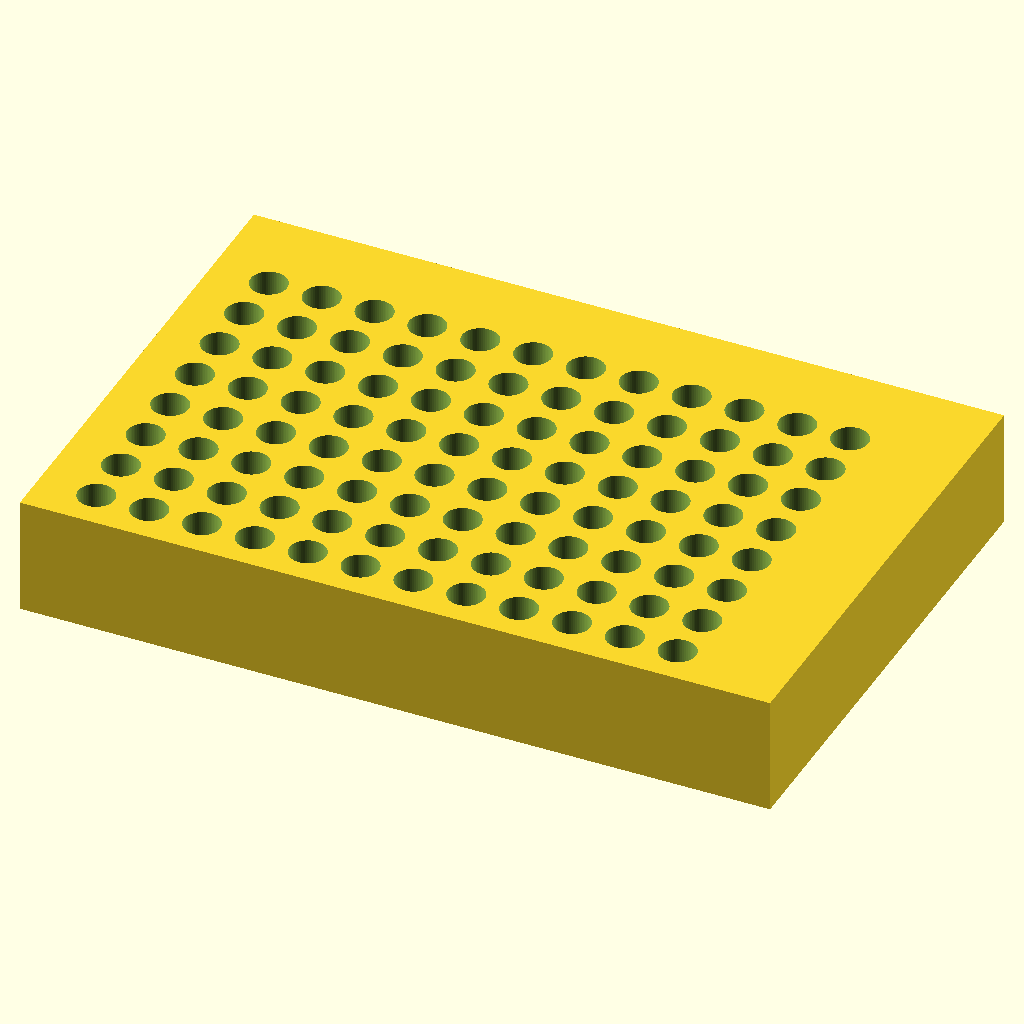
Cell 1 — every parameter at its default value.
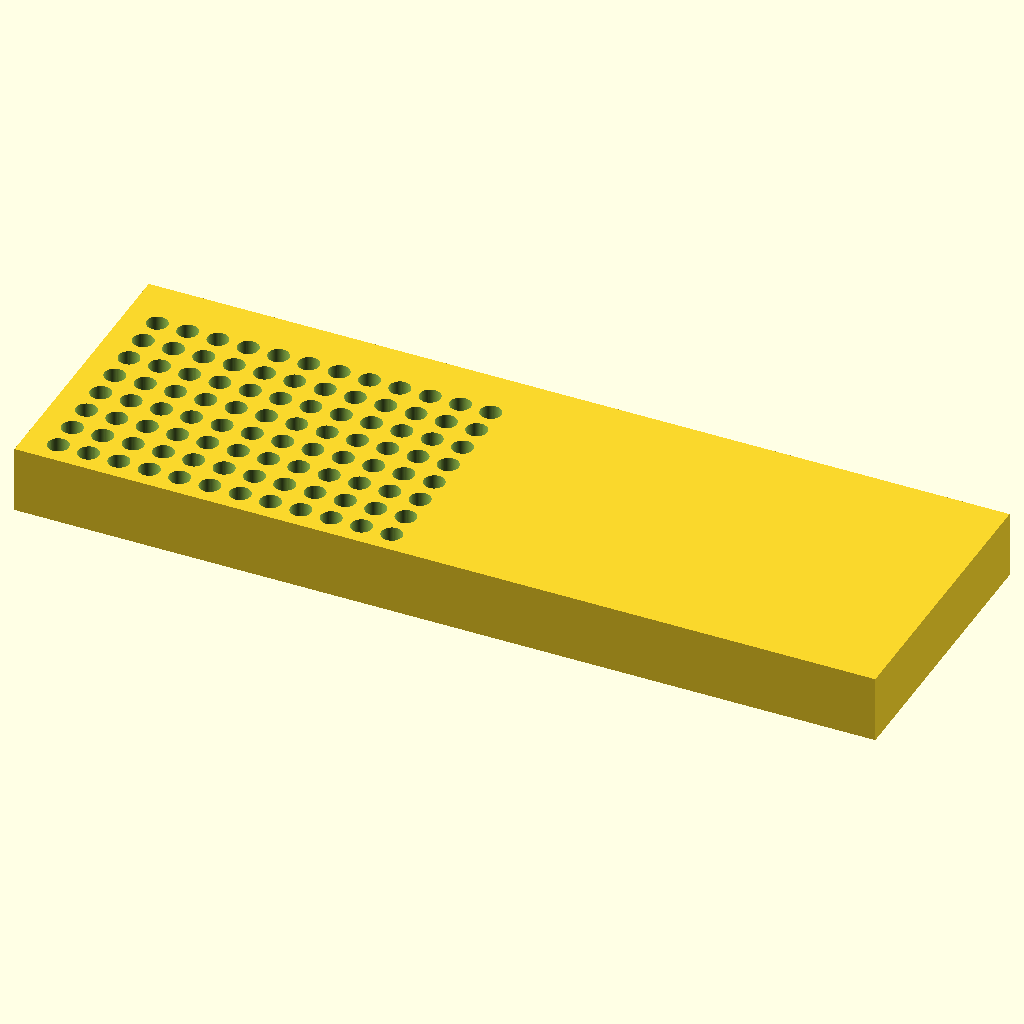
Cell 2: the same model with block_len = 255.52.
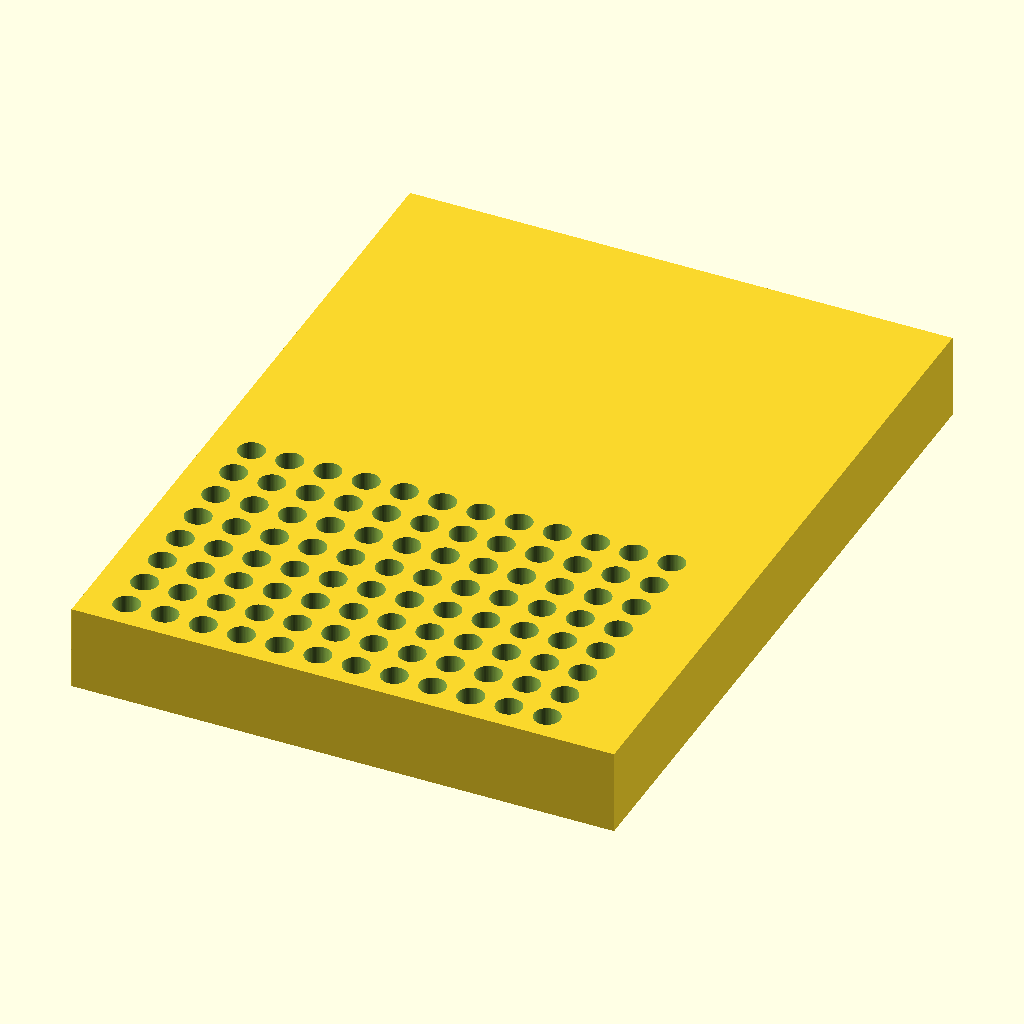
Cell 3: the same model with block_wid = 170.96.
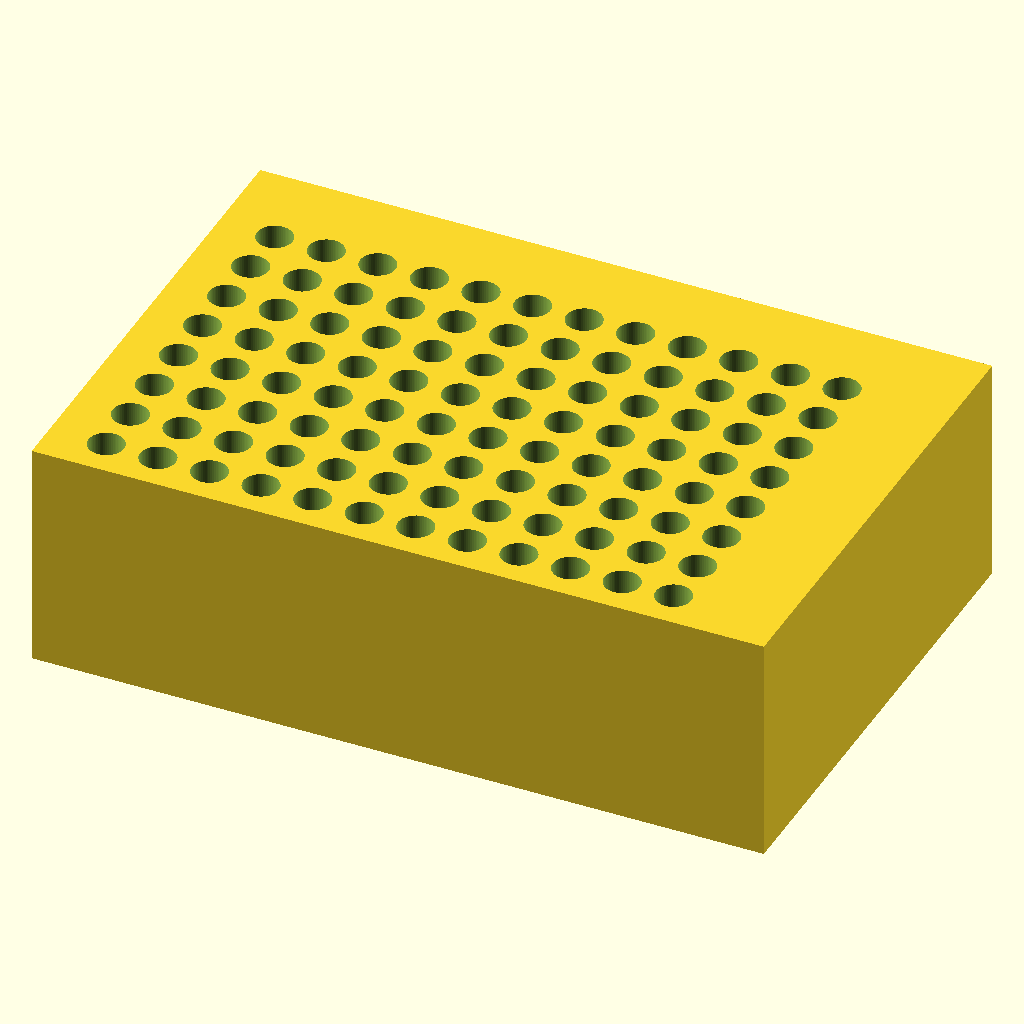
Cell 4 — block_ht set to 40, the other parameters unchanged.
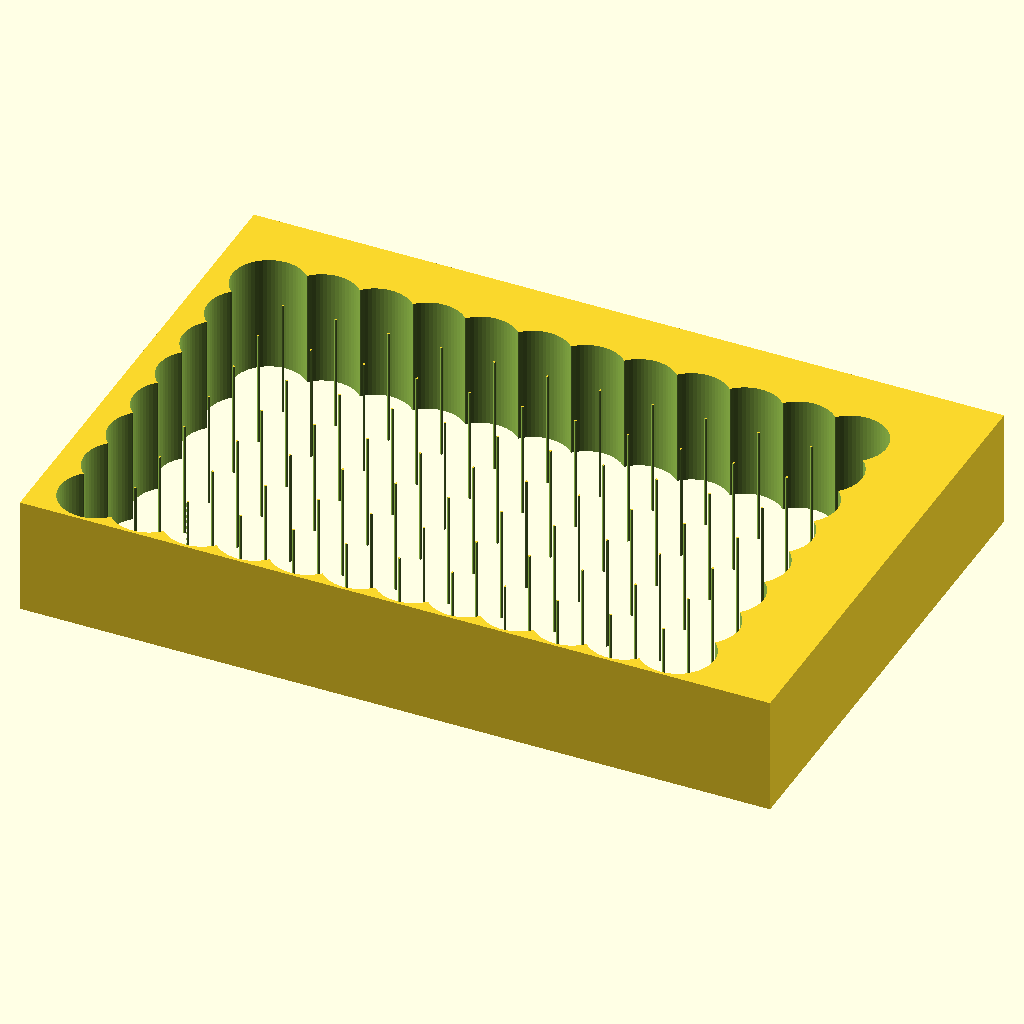
Cell 5: hole_d = 12.4 (everything else at default).
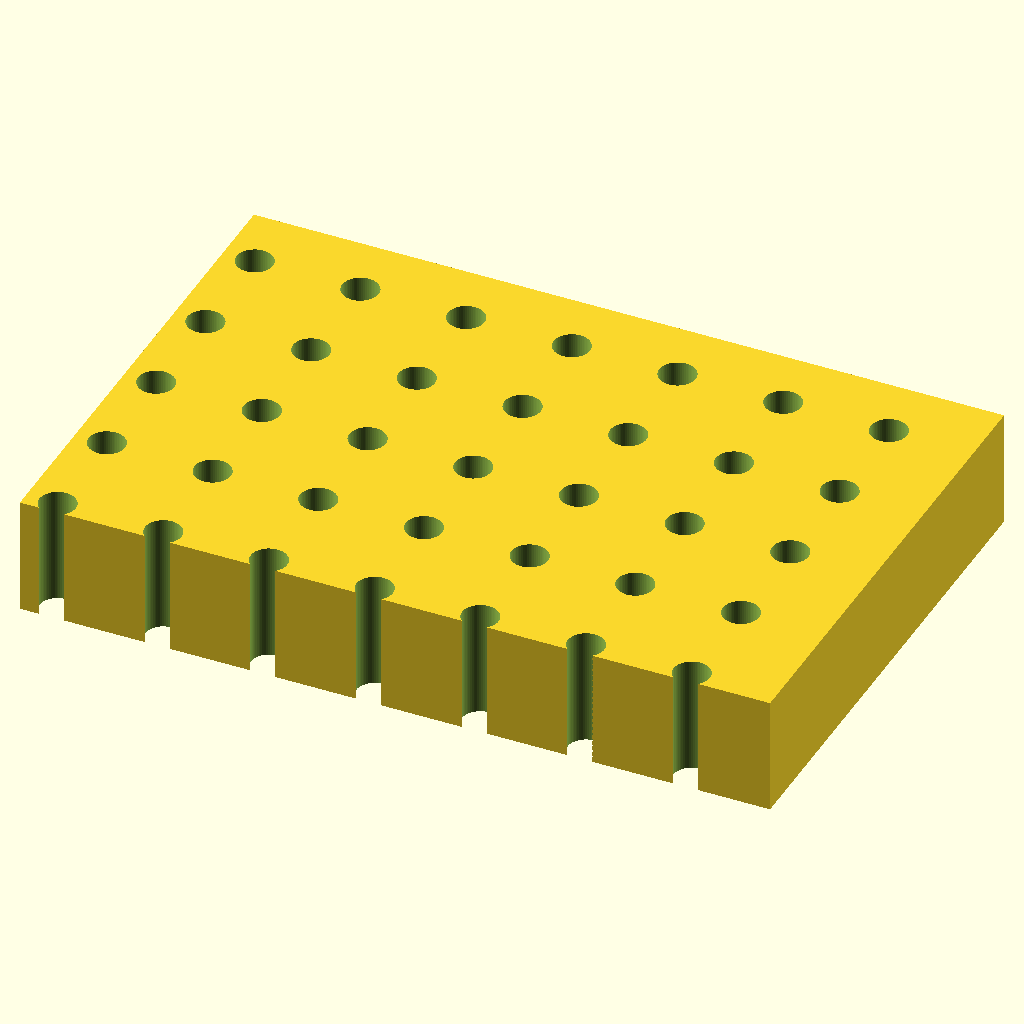
Cell 6: the same model with hole_pitch = 18.
All cells are drawn from the same view direction (rotation 55°, 0°, 25°, orthographic, colour scheme Cornfield), but the view is re-fitted for each cell, so position and scale can differ between cells as well as the parameter.
OpenSCAD source file bench/results/gpu-v9-g1/code/scadcoder-v9/pcr_tube_rack_sbs_s3_a2.scad:
// 96-well PCR tube rack (0.2 mL) with ANSI/SLAS footprint
// Print orientation: base on XY plane, builds upward in +Z

// ---------- Parameters ----------
block_len   = 127.76;   // block length along X (mm)
block_wid   = 85.48;    // block width along Y (mm)
block_ht    = 20;       // block height along Z (mm)

hole_d      = 6.2;      // through-hole diameter (mm)
hole_pitch  = 9.0;      // centre-to-centre spacing in X and Y (mm)
hole_count_r = 8;       // number of rows along Y
hole_count_c = 12;      // number of columns along X

corner_x    = 14.38;    // distance of A1 centre from left edge (mm)
corner_y    = 11.24;    // distance of A1 centre from back edge (mm)

chamfer_leg = 5;        // 45-degree chamfer leg length off A1 corner (mm)
eps         = 0.5;      // cutter overshoot past faces (mm)

$fn = 64;               // circle resolution

// ---------- Derived ----------
x0 = corner_x - hole_pitch / 2;   // first hole X offset from left edge
y0 = corner_y - hole_pitch / 2;   // first hole Y offset from back edge

// ---------- Model ----------
difference() {
    // Main block
    translate([-block_len / 2, -block_wid / 2, 0])
        cube([block_len, block_wid, block_ht]);

    // Through-holes
    for (i = [0 : hole_count_c - 1])
        for (j = [0 : hole_count_r - 1])
            translate([x0 + i * hole_pitch - block_len / 2,
                       y0 + j * hole_pitch - block_wid / 2,
                       -eps])
                cylinder(d = hole_d, h = block_ht + 2 * eps);

    // Chamfer at A1 corner (vertical edge), 45 degrees, 5 mm legs
    translate([corner_x - chamfer_leg, corner_y - chamfer_leg, 0])
        linear_extrude(height = chamfer_leg)
            polygon([[0, 0], [chamfer_leg, 0], [0, chamfer_leg]]);
}
Parameter table extracted from the source (name, type, default, range or options):
block_len: number, default 127.76
block_wid: number, default 85.48
block_ht: number, default 20
hole_d: number, default 6.2
hole_pitch: number, default 9
hole_count_r: number, default 8
hole_count_c: number, default 12
corner_x: number, default 14.38
corner_y: number, default 11.24
chamfer_leg: number, default 5
eps: number, default 0.5
